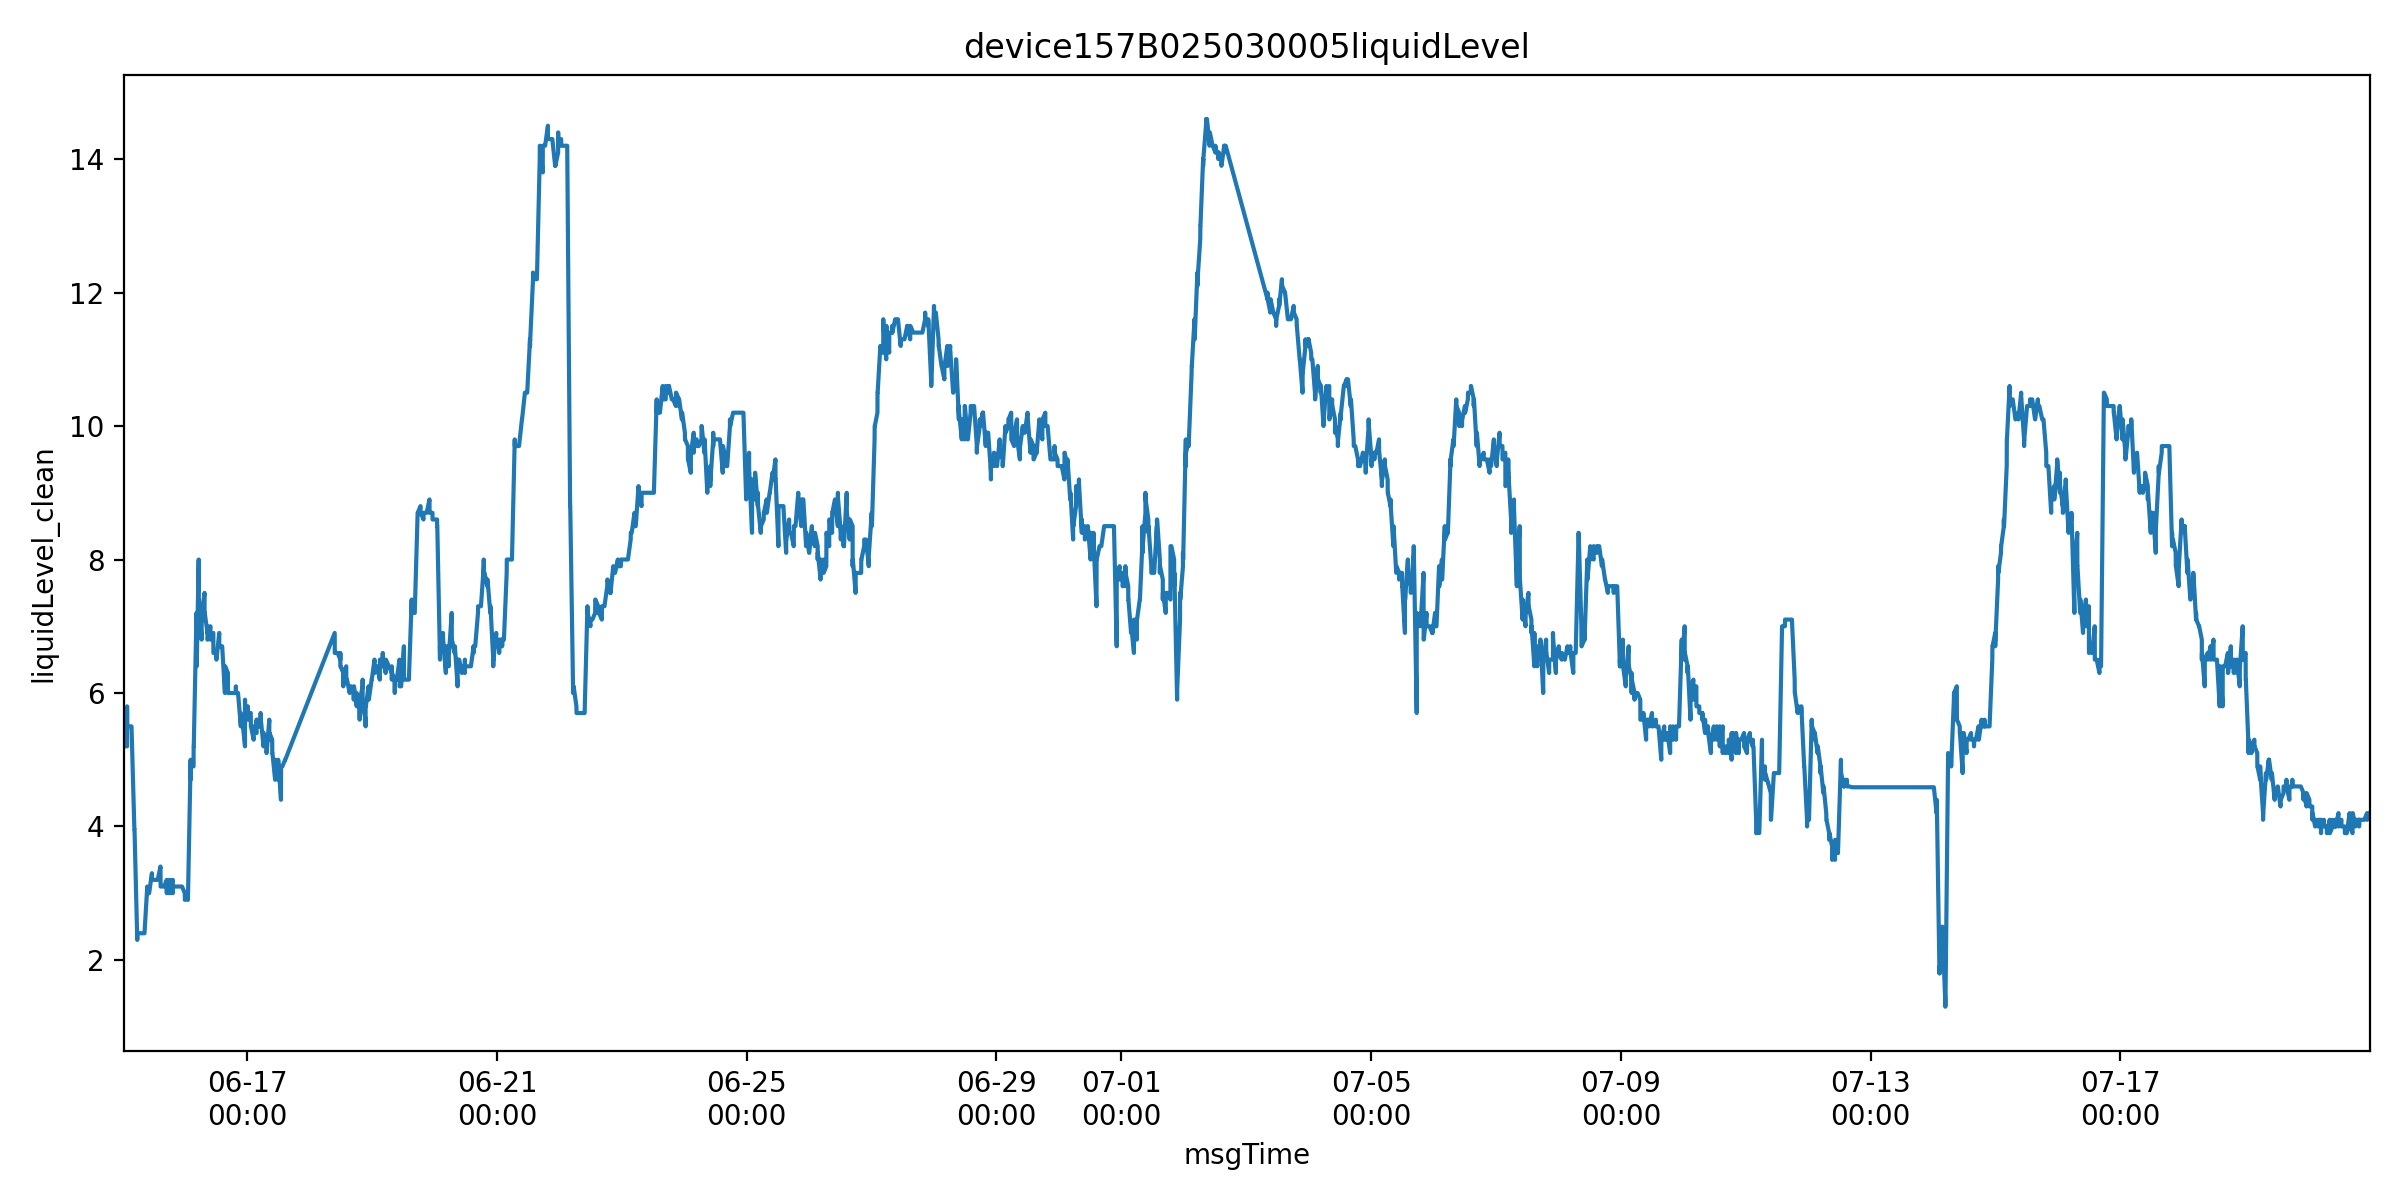

The data file committed next to this chart (first rows):
msgTime, farmName, sectionName, msgTimeStr, farmID, sectionID, liquidLevelValue, is_outlier, liquidLevel_clean
2025-06-15 00:39:34, 中联峨桥智慧农业示范基地, 039, 1749947974000, 47035753446400, 65935709358850, 5.2, False, 5.2
2025-06-15 00:39:36, 中联峨桥智慧农业示范基地, 039, 1749947976000, 47035753446400, 65935709358850, 5.4, False, 5.4
2025-06-15 00:39:38, 中联峨桥智慧农业示范基地, 039, 1749947978000, 47035753446400, 65935709358850, 5.5, False, 5.5
2025-06-15 00:39:41, 中联峨桥智慧农业示范基地, 039, 1749947981000, 47035753446400, 65935709358850, 5.5, False, 5.5
2025-06-15 00:39:47, 中联峨桥智慧农业示范基地, 039, 1749947987000, 47035753446400, 65935709358850, 5.6, False, 5.6
2025-06-15 00:39:52, 中联峨桥智慧农业示范基地, 039, 1749947992000, 47035753446400, 65935709358850, 5.7, False, 5.7
2025-06-15 00:39:54, 中联峨桥智慧农业示范基地, 039, 1749947994000, 47035753446400, 65935709358850, 5.7, False, 5.7
2025-06-15 00:39:57, 中联峨桥智慧农业示范基地, 039, 1749947997000, 47035753446400, 65935709358850, 5.7, False, 5.7
2025-06-15 00:40:03, 中联峨桥智慧农业示范基地, 039, 1749948003000, 47035753446400, 65935709358850, 5.6, False, 5.6
2025-06-15 00:40:08, 中联峨桥智慧农业示范基地, 039, 1749948008000, 47035753446400, 65935709358850, 5.7, False, 5.7
2025-06-15 00:40:10, 中联峨桥智慧农业示范基地, 039, 1749948010000, 47035753446400, 65935709358850, 5.7, False, 5.7
2025-06-15 00:40:22, 中联峨桥智慧农业示范基地, 039, 1749948022000, 47035753446400, 65935709358850, 5.7, False, 5.7
2025-06-15 00:41:22, 中联峨桥智慧农业示范基地, 039, 1749948082000, 47035753446400, 65935709358850, 5.7, False, 5.7
2025-06-15 00:42:23, 中联峨桥智慧农业示范基地, 039, 1749948143000, 47035753446400, 65935709358850, 5.7, False, 5.7
2025-06-15 00:43:23, 中联峨桥智慧农业示范基地, 039, 1749948203000, 47035753446400, 65935709358850, 5.7, False, 5.7
2025-06-15 00:44:23, 中联峨桥智慧农业示范基地, 039, 1749948263000, 47035753446400, 65935709358850, 5.7, False, 5.7
2025-06-15 01:48:12, 中联峨桥智慧农业示范基地, 039, 1749952092000, 47035753446400, 65935709358850, 5.2, False, 5.2
2025-06-15 01:48:15, 中联峨桥智慧农业示范基地, 039, 1749952095000, 47035753446400, 65935709358850, 5.4, False, 5.4
2025-06-15 01:48:17, 中联峨桥智慧农业示范基地, 039, 1749952097000, 47035753446400, 65935709358850, 5.3, False, 5.3
2025-06-15 01:48:20, 中联峨桥智慧农业示范基地, 039, 1749952100000, 47035753446400, 65935709358850, 5.3, False, 5.3
2025-06-15 01:48:26, 中联峨桥智慧农业示范基地, 039, 1749952106000, 47035753446400, 65935709358850, 5.4, False, 5.4
2025-06-15 01:48:29, 中联峨桥智慧农业示范基地, 039, 1749952109000, 47035753446400, 65935709358850, 5.7, False, 5.7
2025-06-15 01:48:31, 中联峨桥智慧农业示范基地, 039, 1749952111000, 47035753446400, 65935709358850, 5.7, False, 5.7
2025-06-15 01:48:33, 中联峨桥智慧农业示范基地, 039, 1749952113000, 47035753446400, 65935709358850, 5.7, False, 5.7
2025-06-15 01:48:36, 中联峨桥智慧农业示范基地, 039, 1749952116000, 47035753446400, 65935709358850, 5.8, False, 5.8
2025-06-15 01:48:42, 中联峨桥智慧农业示范基地, 039, 1749952122000, 47035753446400, 65935709358850, 5.5, False, 5.5
2025-06-15 01:48:46, 中联峨桥智慧农业示范基地, 039, 1749952126000, 47035753446400, 65935709358850, 5.5, False, 5.5
2025-06-15 01:49:29, 中联峨桥智慧农业示范基地, 039, 1749952169000, 47035753446400, 65935709358850, 5.5, False, 5.5
2025-06-15 01:50:29, 中联峨桥智慧农业示范基地, 039, 1749952229000, 47035753446400, 65935709358850, 5.5, False, 5.5
2025-06-15 01:51:30, 中联峨桥智慧农业示范基地, 039, 1749952290000, 47035753446400, 65935709358850, 5.5, False, 5.5
2025-06-15 01:52:30, 中联峨桥智慧农业示范基地, 039, 1749952350000, 47035753446400, 65935709358850, 5.5, False, 5.5
2025-06-15 01:53:30, 中联峨桥智慧农业示范基地, 039, 1749952410000, 47035753446400, 65935709358850, 5.5, False, 5.5
2025-06-15 02:45:50, 中联峨桥智慧农业示范基地, 039, 1749955550000, 47035753446400, 65935709358850, 5.5, False, 5.5
2025-06-15 02:46:51, 中联峨桥智慧农业示范基地, 039, 1749955611000, 47035753446400, 65935709358850, 5.5, False, 5.5
2025-06-15 02:47:51, 中联峨桥智慧农业示范基地, 039, 1749955671000, 47035753446400, 65935709358850, 5.5, False, 5.5
2025-06-15 02:48:51, 中联峨桥智慧农业示范基地, 039, 1749955731000, 47035753446400, 65935709358850, 5.5, False, 5.5
2025-06-15 02:49:51, 中联峨桥智慧农业示范基地, 039, 1749955791000, 47035753446400, 65935709358850, 5.5, False, 5.5
2025-06-15 03:26:53, 中联峨桥智慧农业示范基地, 039, 1749958013000, 47035753446400, 65935709358850, 5.5, False, 5.5
2025-06-15 03:27:54, 中联峨桥智慧农业示范基地, 039, 1749958074000, 47035753446400, 65935709358850, 5.5, False, 5.5
2025-06-15 03:28:54, 中联峨桥智慧农业示范基地, 039, 1749958134000, 47035753446400, 65935709358850, 5.5, False, 5.5
2025-06-15 03:29:54, 中联峨桥智慧农业示范基地, 039, 1749958194000, 47035753446400, 65935709358850, 5.5, False, 5.5
2025-06-15 03:30:54, 中联峨桥智慧农业示范基地, 039, 1749958254000, 47035753446400, 65935709358850, 5.5, False, 5.5
2025-06-15 04:34:36, 中联峨桥智慧农业示范基地, 039, 1749962076000, 47035753446400, 65935709358850, 31.2, True, 3.959
2025-06-15 04:34:38, 中联峨桥智慧农业示范基地, 039, 1749962078000, 47035753446400, 65935709358850, 31.2, True, 3.958
2025-06-15 04:34:40, 中联峨桥智慧农业示范基地, 039, 1749962080000, 47035753446400, 65935709358850, 31.2, True, 3.958
2025-06-15 04:34:44, 中联峨桥智慧农业示范基地, 039, 1749962084000, 47035753446400, 65935709358850, 31.1, True, 3.958
2025-06-15 04:34:49, 中联峨桥智慧农业示范基地, 039, 1749962089000, 47035753446400, 65935709358850, 31.2, True, 3.958
2025-06-15 04:34:55, 中联峨桥智慧农业示范基地, 039, 1749962095000, 47035753446400, 65935709358850, 31.2, True, 3.958
2025-06-15 04:34:57, 中联峨桥智慧农业示范基地, 039, 1749962097000, 47035753446400, 65935709358850, 31.2, True, 3.958
2025-06-15 04:35:00, 中联峨桥智慧农业示范基地, 039, 1749962100000, 47035753446400, 65935709358850, 31.2, True, 3.958
2025-06-15 04:35:06, 中联峨桥智慧农业示范基地, 039, 1749962106000, 47035753446400, 65935709358850, 31.2, True, 3.958
2025-06-15 04:35:10, 中联峨桥智慧农业示范基地, 039, 1749962110000, 47035753446400, 65935709358850, 31.2, True, 3.958
2025-06-15 04:35:57, 中联峨桥智慧农业示范基地, 039, 1749962157000, 47035753446400, 65935709358850, 31.2, True, 3.958
2025-06-15 04:36:57, 中联峨桥智慧农业示范基地, 039, 1749962217000, 47035753446400, 65935709358850, 31.2, True, 3.958
2025-06-15 04:37:58, 中联峨桥智慧农业示范基地, 039, 1749962278000, 47035753446400, 65935709358850, 31.2, True, 3.958
2025-06-15 04:38:58, 中联峨桥智慧农业示范基地, 039, 1749962338000, 47035753446400, 65935709358850, 31.2, True, 3.958
2025-06-15 04:39:58, 中联峨桥智慧农业示范基地, 039, 1749962398000, 47035753446400, 65935709358850, 31.2, True, 3.958
2025-06-15 05:43:12, 中联峨桥智慧农业示范基地, 039, 1749966192000, 47035753446400, 65935709358850, 2.3, False, 2.3
2025-06-15 05:43:14, 中联峨桥智慧农业示范基地, 039, 1749966194000, 47035753446400, 65935709358850, 2.3, False, 2.3
2025-06-15 05:43:16, 中联峨桥智慧农业示范基地, 039, 1749966196000, 47035753446400, 65935709358850, 2.3, False, 2.3
... 10,823 more rows
